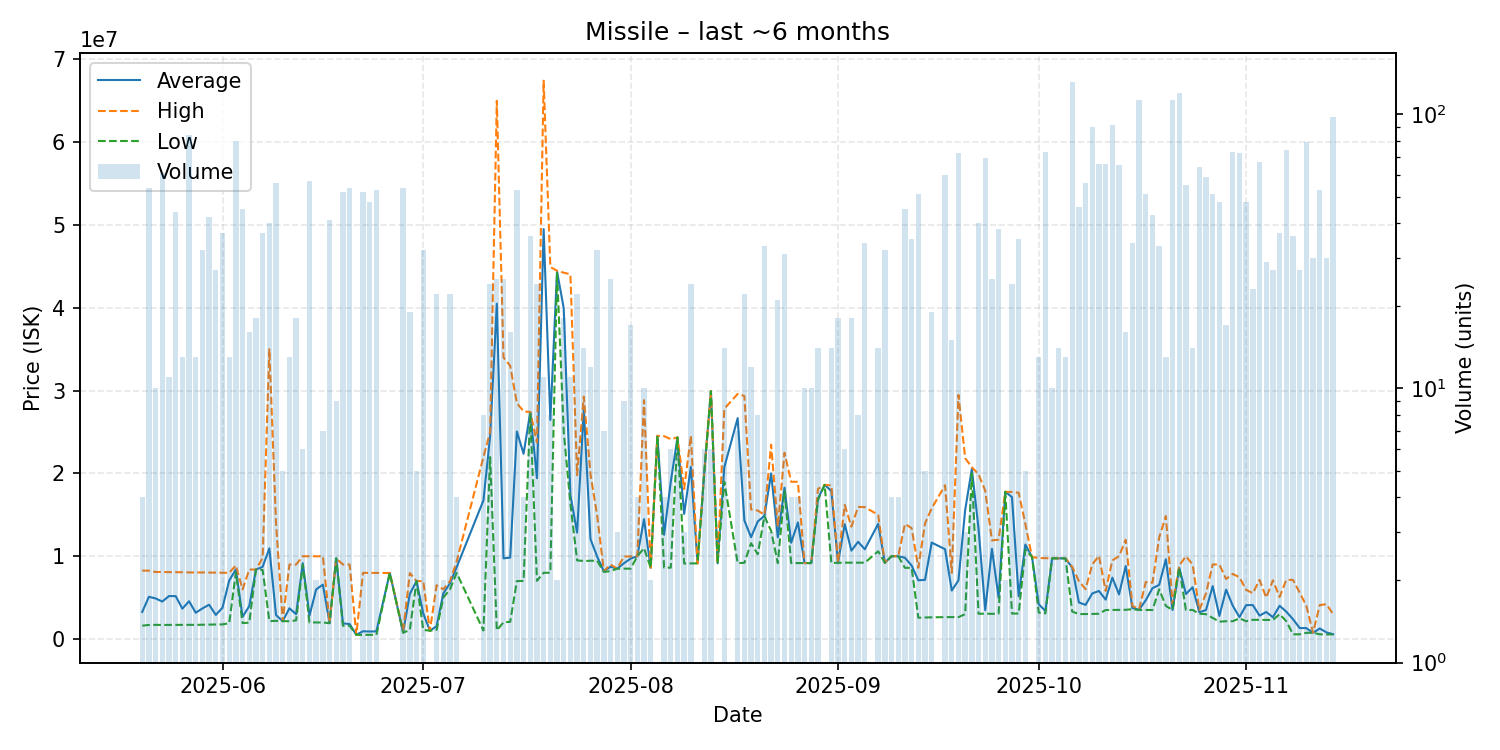

Source data for this figure (header and first rows):
date, average, highest, lowest, order_count, volume
2025-05-20, 3272000, 8266000, 1611000, 4, 4
2025-05-21, 5099222, 8259000, 1700000, 13, 54
2025-05-22, 4904800, 8100000, 1710000, 4, 10
2025-05-23, 4525639, 8094000, 1701000, 12, 61
2025-05-24, 5189091, 8089000, 1710000, 9, 11
2025-05-25, 5182250, 8077000, 1710000, 15, 44
2025-05-26, 3664538, 8066000, 1707000, 12, 13
2025-05-27, 4560750, 8043000, 1715000, 25, 84
2025-05-28, 3175000, 8045000, 1714000, 3, 13
2025-05-29, 3697469, 8040000, 1726000, 6, 32
2025-05-30, 4140238, 8030000, 1745000, 16, 42
2025-05-31, 2910037, 8010000, 1749000, 9, 27
2025-06-01, 3791622, 8000000, 1768000, 10, 37
2025-06-02, 7058692, 7996000, 1905000, 5, 13
2025-06-03, 8415862, 8893000, 8045000, 17, 80
2025-06-04, 2676022, 5992000, 1924500, 10, 45
2025-06-05, 3985062, 8397000, 1980000, 6, 16
2025-06-06, 8388444, 8389000, 8386000, 7, 18
2025-06-07, 8718541, 9796000, 8346000, 11, 37
2025-06-08, 10951775, 35000000, 2162000, 15, 40
2025-06-09, 2892518, 14000000, 2200000, 10, 56
2025-06-10, 2157600, 2160000, 2157000, 2, 5
2025-06-11, 3712308, 8999000, 2157000, 5, 13
2025-06-12, 3000833, 8998000, 2252000, 12, 18
2025-06-13, 9154667, 9998000, 8986000, 5, 6
2025-06-14, 2829333, 9999000, 2002000, 19, 57
2025-06-15, 5996000, 9991000, 2001000, 2, 2
2025-06-16, 6567714, 9992000, 2002000, 4, 7
2025-06-17, 1943146, 2003000, 1905000, 5, 41
2025-06-18, 9747000, 9747000, 9747000, 2, 9
2025-06-19, 1888712, 8999000, 1604000, 5, 52
2025-06-20, 1811817, 8999000, 1600000, 8, 54
2025-06-21, 506000, 506000, 506000, 1, 1
2025-06-22, 936708, 7993000, 505400, 9, 52
2025-06-23, 907396, 7990000, 502000, 7, 48
2025-06-24, 926613, 7986000, 503050, 4, 53
2025-06-26, 7978000, 7978000, 7978000, 1, 1
2025-06-28, 815044, 1000000, 750000, 8, 54
2025-06-29, 5445684, 7973000, 1112000, 6, 19
2025-06-30, 6998600, 6999000, 6998000, 5, 5
2025-07-01, 3107312, 6999000, 1111000, 8, 32
2025-07-02, 1000000, 1000000, 1000000, 1, 1
2025-07-03, 1554273, 6497000, 1100000, 4, 22
2025-07-04, 5499500, 5999000, 5000000, 2, 2
2025-07-05, 6725909, 7000000, 5999000, 7, 22
2025-07-06, 8677000, 9375000, 7979000, 4, 4
2025-07-10, 16748125, 21990000, 1027500, 5, 8
2025-07-11, 24496250, 25000000, 21975000, 7, 24
2025-07-12, 40499200, 65000000, 1050000, 12, 25
2025-07-13, 9749920, 34000000, 2020000, 6, 25
2025-07-14, 9833250, 32995000, 2076000, 9, 16
2025-07-15, 25067736, 28490000, 7001000, 17, 53
2025-07-16, 22371250, 27490000, 7015000, 3, 4
2025-07-17, 27395833, 27420000, 27340000, 12, 36
2025-07-18, 19423875, 23740000, 7033000, 11, 24
2025-07-19, 49513727, 67430000, 8002000, 11, 11
2025-07-20, 26461000, 44930000, 8004000, 7, 8
2025-07-21, 44395000, 44480000, 44310000, 2, 2
2025-07-22, 39962222, 44245000, 25050000, 9, 18
2025-07-23, 17368545, 44050000, 16340000, 5, 11
... 111 more rows
